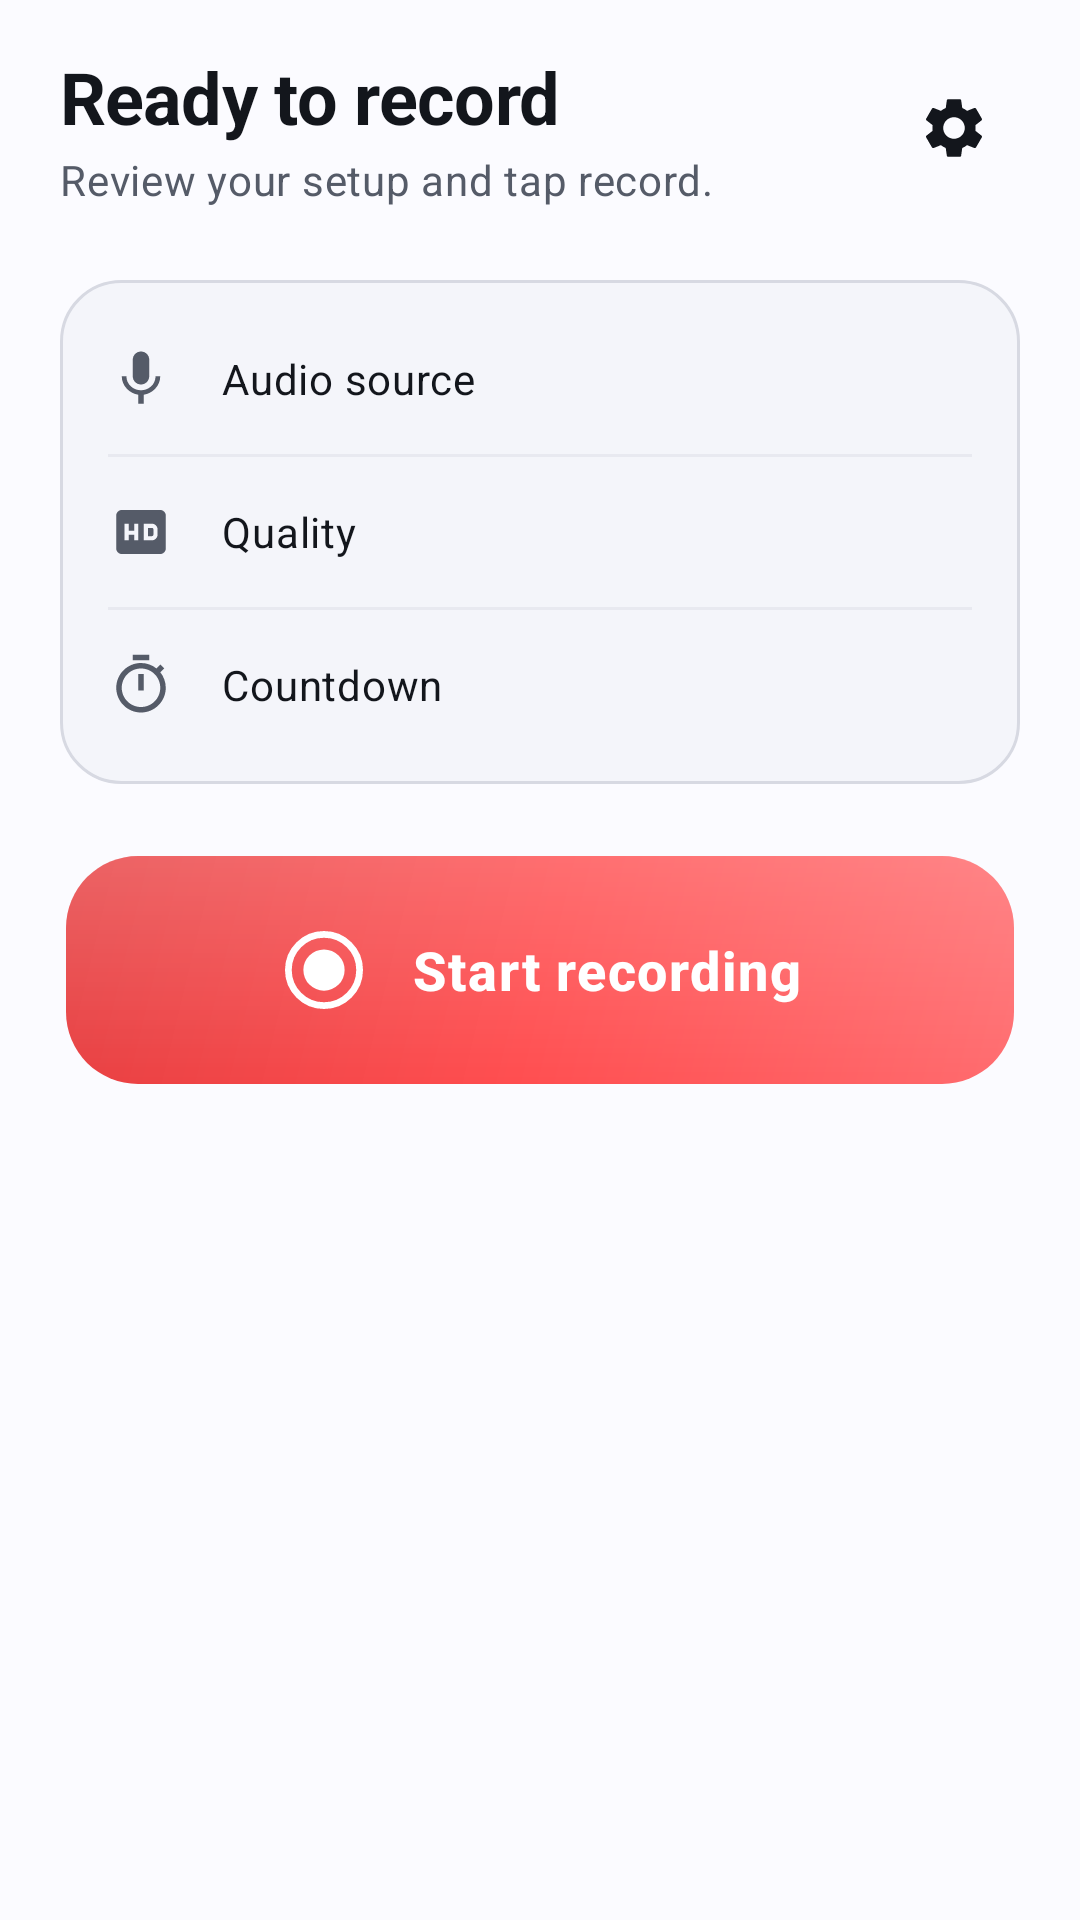

Write the Android layout XML for this screen, with the resource values it uses.
<!-- AndroidManifest.xml: application theme Theme.ScreenVideoRecorder -->
<!-- res/layout/bottom_sheet_pre_record.xml -->
<?xml version="1.0" encoding="utf-8"?>
<LinearLayout
    xmlns:android="http://schemas.android.com/apk/res/android"
    xmlns:app="http://schemas.android.com/apk/res-auto"
    xmlns:tools="http://schemas.android.com/tools"
    android:layout_width="match_parent"
    android:layout_height="wrap_content"
    android:orientation="vertical"
    android:paddingHorizontal="@dimen/space_xl"
    android:paddingTop="@dimen/space_sm"
    android:paddingBottom="@dimen/space_2xl">

    <LinearLayout
        android:layout_width="match_parent"
        android:layout_height="wrap_content"
        android:orientation="horizontal"
        android:gravity="center_vertical"
        android:paddingVertical="@dimen/space_sm">

        <LinearLayout
            android:layout_width="0dp"
            android:layout_height="wrap_content"
            android:layout_weight="1"
            android:orientation="vertical">

            <TextView
                android:layout_width="wrap_content"
                android:layout_height="wrap_content"
                android:text="@string/pre_title"
                android:textAppearance="@style/TextAppearance.App.Title"
                android:textColor="?attr/colorOnSurface"/>

            <TextView
                android:layout_width="wrap_content"
                android:layout_height="wrap_content"
                android:layout_marginTop="2dp"
                android:text="@string/pre_subtitle_v2"
                android:textAppearance="@style/TextAppearance.Material3.BodyMedium"
                android:textColor="?attr/colorOnSurfaceVariant"/>
        </LinearLayout>

        <ImageButton
            android:id="@+id/settingsShortcut"
            android:layout_width="44dp"
            android:layout_height="44dp"
            android:src="@drawable/ic_settings"
            android:background="?attr/selectableItemBackgroundBorderless"
            android:contentDescription="@string/library_settings_cd"
            app:tint="?attr/colorOnSurface"/>
    </LinearLayout>

    <LinearLayout
        android:layout_width="match_parent"
        android:layout_height="wrap_content"
        android:orientation="vertical"
        android:background="@drawable/bg_summary_card"
        android:layout_marginTop="@dimen/space_lg"
        android:paddingHorizontal="@dimen/space_lg"
        android:paddingVertical="@dimen/space_sm">

        <LinearLayout
            android:id="@+id/rowAudio"
            style="@style/SummaryRow"
            android:clickable="true"
            android:focusable="true"
            android:foreground="?attr/selectableItemBackground">
            <ImageView style="@style/SummaryIcon" android:src="@drawable/ic_mic"/>
            <TextView style="@style/SummaryLabel" android:text="@string/pre_audio_label"/>
            <TextView style="@style/SummaryValue" android:id="@+id/sumAudio" tools:text="Mic"/>
        </LinearLayout>

        <View style="@style/SummaryDivider"/>

        <LinearLayout
            android:id="@+id/rowQuality"
            style="@style/SummaryRow"
            android:clickable="true"
            android:focusable="true"
            android:foreground="?attr/selectableItemBackground">
            <ImageView style="@style/SummaryIcon" android:src="@drawable/ic_hd"/>
            <TextView style="@style/SummaryLabel" android:text="@string/setting_quality_title"/>
            <TextView style="@style/SummaryValue" android:id="@+id/sumQuality" tools:text="High · 1080p"/>
        </LinearLayout>

        <View style="@style/SummaryDivider"/>

        <LinearLayout
            android:id="@+id/rowCountdown"
            style="@style/SummaryRow"
            android:clickable="true"
            android:focusable="true"
            android:foreground="?attr/selectableItemBackground">
            <ImageView style="@style/SummaryIcon" android:src="@drawable/ic_timer"/>
            <TextView style="@style/SummaryLabel" android:text="@string/setting_countdown_title"/>
            <TextView style="@style/SummaryValue" android:id="@+id/sumCountdown" tools:text="3 s"/>
        </LinearLayout>
    </LinearLayout>

    <FrameLayout
        android:layout_width="match_parent"
        android:layout_height="wrap_content"
        android:layout_marginTop="@dimen/space_2xl"
        android:paddingHorizontal="2dp"
        android:paddingBottom="12dp"
        android:clipChildren="false"
        android:clipToPadding="false">

        <com.google.android.material.button.MaterialButton
            android:id="@+id/startBtn"
            android:layout_width="match_parent"
            android:layout_height="76dp"
            android:background="@drawable/bg_start_button"
            android:text="@string/pre_start_v2"
            android:textAllCaps="false"
            android:textStyle="bold"
            android:textSize="18sp"
            android:textColor="@color/white"
            android:letterSpacing="0.03"
            android:insetTop="0dp"
            android:insetBottom="0dp"
            android:elevation="14dp"
            android:outlineAmbientShadowColor="#FF4D4F"
            android:outlineSpotShadowColor="#FF4D4F"
            app:icon="@drawable/ic_record_ring"
            app:iconGravity="textStart"
            app:iconSize="30dp"
            app:iconTint="@color/white"
            app:iconPadding="14dp"
            app:cornerRadius="24dp"
            app:backgroundTint="@null"
            app:rippleColor="#44FFFFFF"
            tools:ignore="UnusedAttribute"/>
    </FrameLayout>
</LinearLayout>
<!-- resources referenced by this layout -->
<resources>
  <color name="white">#FFFFFFFF</color>
  <dimen name="space_2xl">24dp</dimen>
  <dimen name="space_lg">16dp</dimen>
  <dimen name="space_sm">8dp</dimen>
  <dimen name="space_xl">20dp</dimen>
  <string name="library_settings_cd">Settings</string>
  <string name="pre_audio_label">Audio source</string>
  <string name="pre_start_v2">Start recording</string>
  <string name="pre_subtitle_v2">Review your setup and tap record.</string>
  <string name="pre_title">Ready to record</string>
  <string name="setting_countdown_title">Countdown</string>
  <string name="setting_quality_title">Quality</string>
  <style name="SummaryDivider">
          <item name="android:layout_width">match_parent</item>
          <item name="android:layout_height">1dp</item>
          <item name="android:background">?attr/colorOutline</item>
          <item name="android:alpha">0.4</item>
      </style>
  <style name="SummaryIcon">
          <item name="android:layout_width">22dp</item>
          <item name="android:layout_height">22dp</item>
          <item name="android:layout_marginEnd">16dp</item>
          <item name="android:tint">?attr/colorOnSurfaceVariant</item>
      </style>
  <style name="SummaryLabel" parent="TextAppearance.Material3.BodyMedium">
          <item name="android:layout_width">0dp</item>
          <item name="android:layout_height">wrap_content</item>
          <item name="android:layout_weight">1</item>
          <item name="android:textColor">?attr/colorOnSurface</item>
      </style>
  <style name="SummaryRow">
          <item name="android:layout_width">match_parent</item>
          <item name="android:layout_height">wrap_content</item>
          <item name="android:orientation">horizontal</item>
          <item name="android:gravity">center_vertical</item>
          <item name="android:paddingVertical">14dp</item>
      </style>
  <style name="SummaryValue" parent="TextAppearance.Material3.LabelLarge">
          <item name="android:layout_width">wrap_content</item>
          <item name="android:layout_height">wrap_content</item>
          <item name="android:textColor">?attr/colorOnSurfaceVariant</item>
      </style>
  <style name="TextAppearance.App.Title" parent="TextAppearance.Material3.HeadlineSmall">
          <item name="android:textStyle">bold</item>
          <item name="android:letterSpacing">-0.01</item>
      </style>
  <style name="Theme.ScreenVideoRecorder" parent="Base.Theme.ScreenVideoRecorder" />
  <color name="brand_indigo_dark">#5B61E6</color>
  <color name="record_red">#FF4D4F</color>
  <color name="surface_light">#FBFBFF</color>
  <color name="on_surface_light">#13161C</color>
  <color name="surface_container_light">#F4F5FA</color>
  <color name="surface_variant_light">#EEEFF5</color>
  <color name="on_surface_variant_light">#555B68</color>
  <color name="outline_light">#D7D9E2</color>
  <style name="ThemeOverlay.App.MaterialAlertDialog" parent="ThemeOverlay.Material3.MaterialAlertDialog">
          <item name="shapeAppearanceOverlay">@style/ShapeAppearance.App.LargeRounded</item>
      </style>
  <style name="ThemeOverlay.App.BottomSheetDialog" parent="ThemeOverlay.Material3.BottomSheetDialog">
          <item name="bottomSheetStyle">@style/Widget.App.BottomSheet</item>
      </style>
  <style name="ShapeAppearance.App.LargeRounded" parent="">
          <item name="cornerFamily">rounded</item>
          <item name="cornerSize">24dp</item>
      </style>
  <style name="Widget.App.BottomSheet" parent="Widget.Material3.BottomSheet">
          <item name="shapeAppearanceOverlay">@style/ShapeAppearance.App.BottomSheet</item>
      </style>
  <style name="ShapeAppearance.App.BottomSheet" parent="">
          <item name="cornerFamily">rounded</item>
          <item name="cornerSizeTopLeft">28dp</item>
          <item name="cornerSizeTopRight">28dp</item>
          <item name="cornerSizeBottomLeft">0dp</item>
          <item name="cornerSizeBottomRight">0dp</item>
      </style>
</resources>
